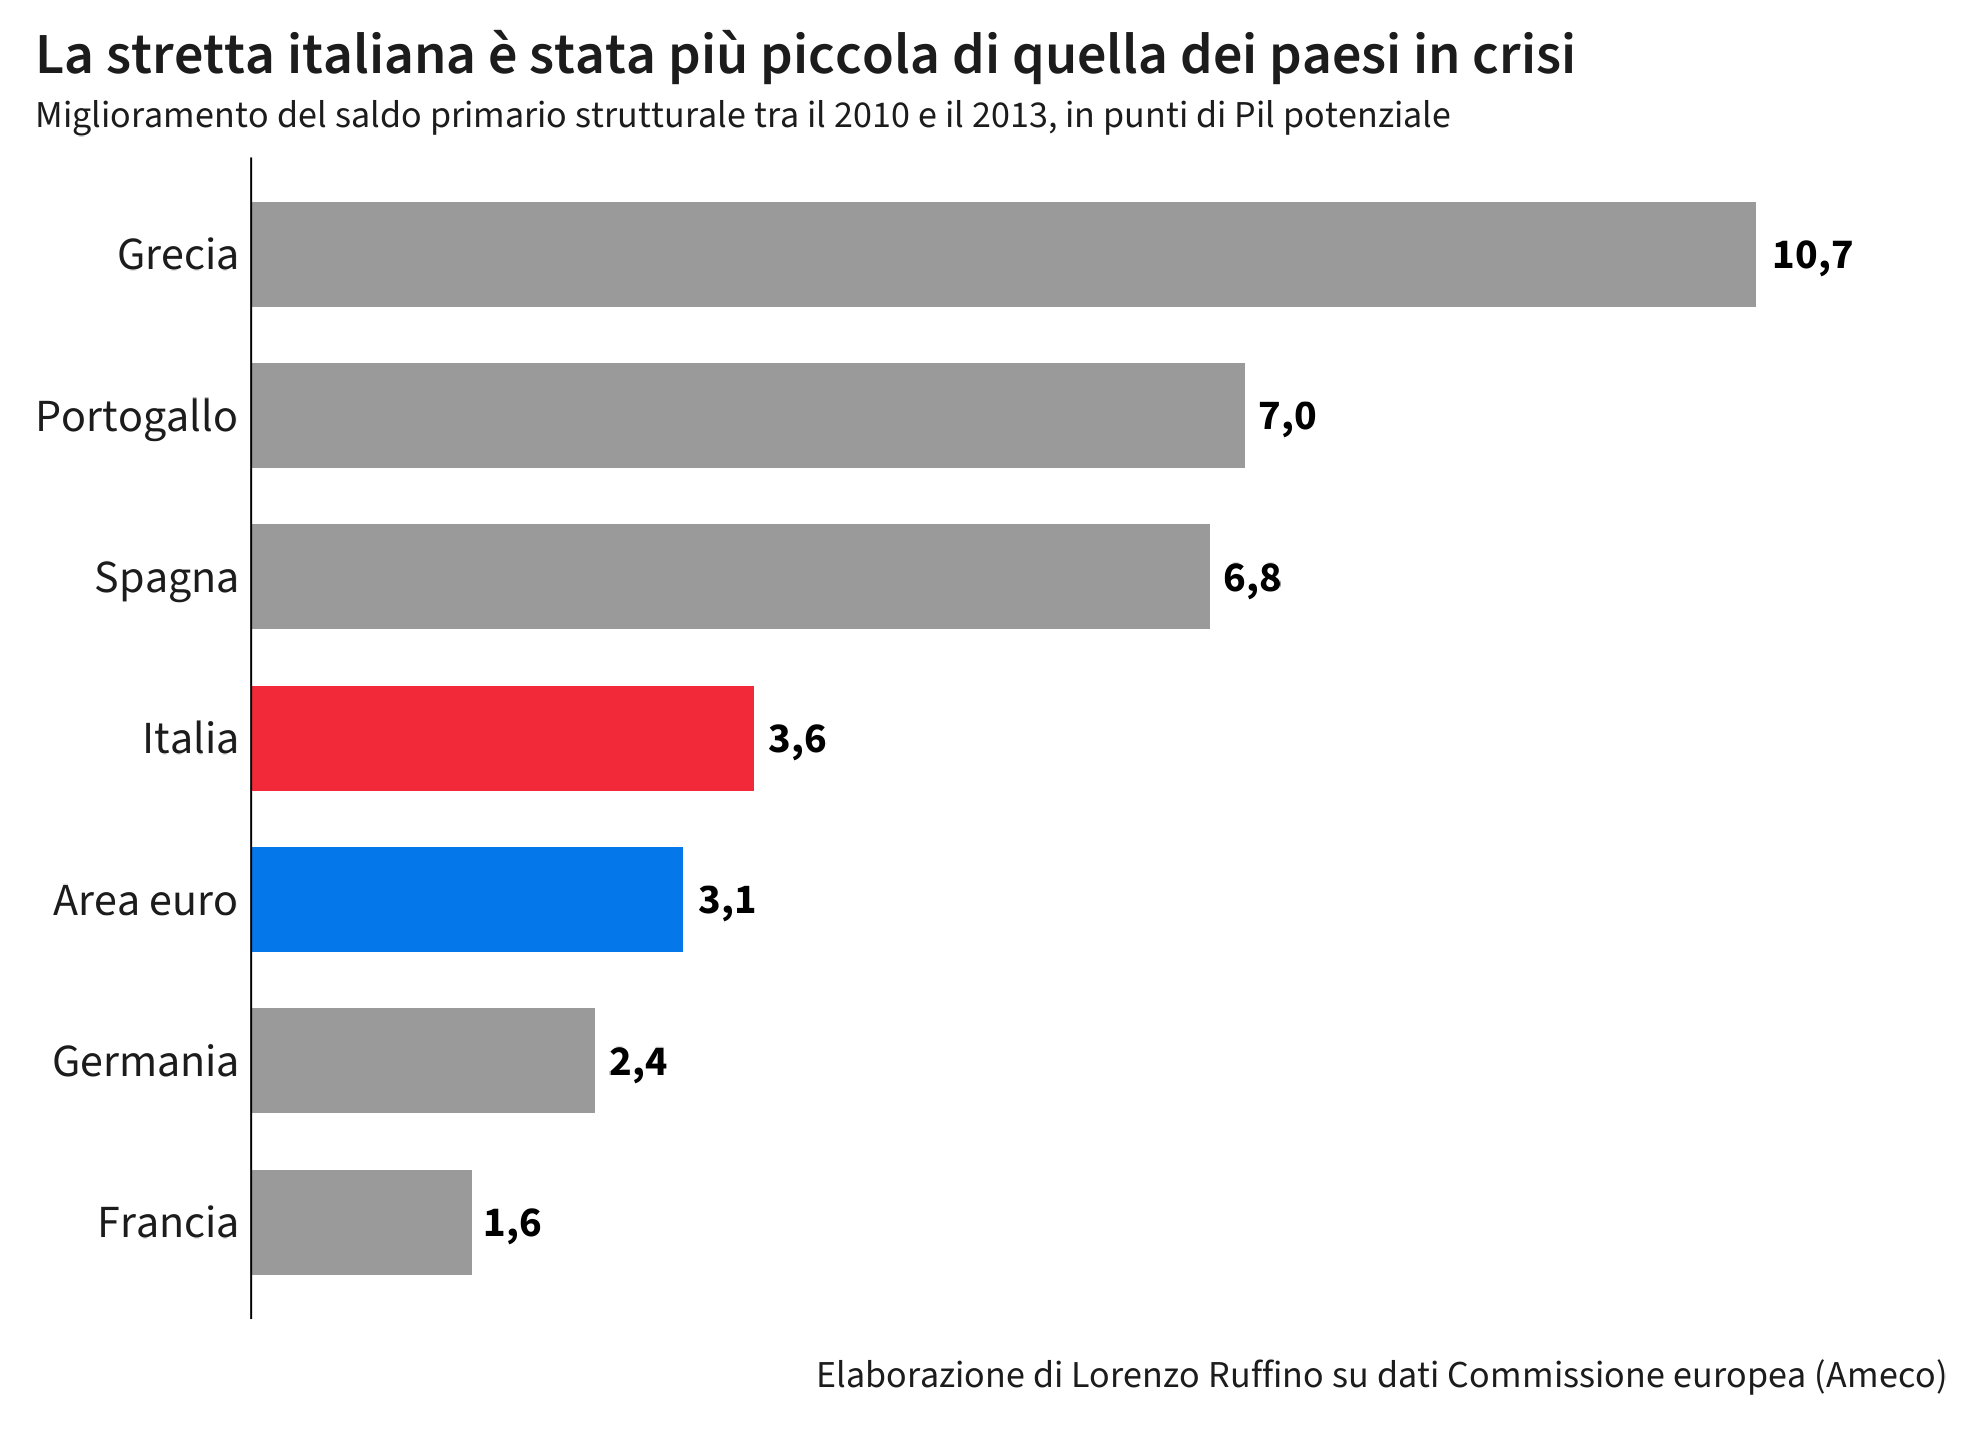

The file beside this chart, header and first rows:
paese, valore
Italia, 3.561
Germania, 2.437
Francia, 1.564
Spagna, 6.795
Portogallo, 7.038
Grecia, 10.66
Area euro, 3.061
